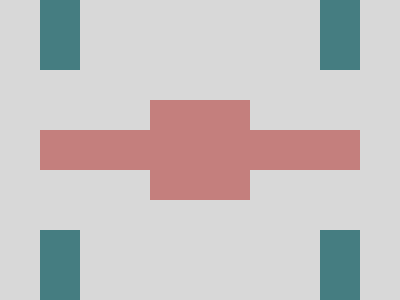

Here is a drawing made with CSS. Write the source that renders it.

<p a><p b><dt><style>*{background:#D8D8D8;margin:0}p{background:#C47F7D}[a]{width:100;height:30;translate:150px 100px;box-shadow:0 29px#C47F7D,0 57px#C47F7D,0 70px#C47F7D}[b]{width:150;height:40;translate:40px 100px;box-shadow:170px 0#C47F7D}dt{width:40;height:100;background:#457D81;translate:40px -100px;box-shadow:280px 0#457D81,0 260px#457D81,280px 260px#457D81
